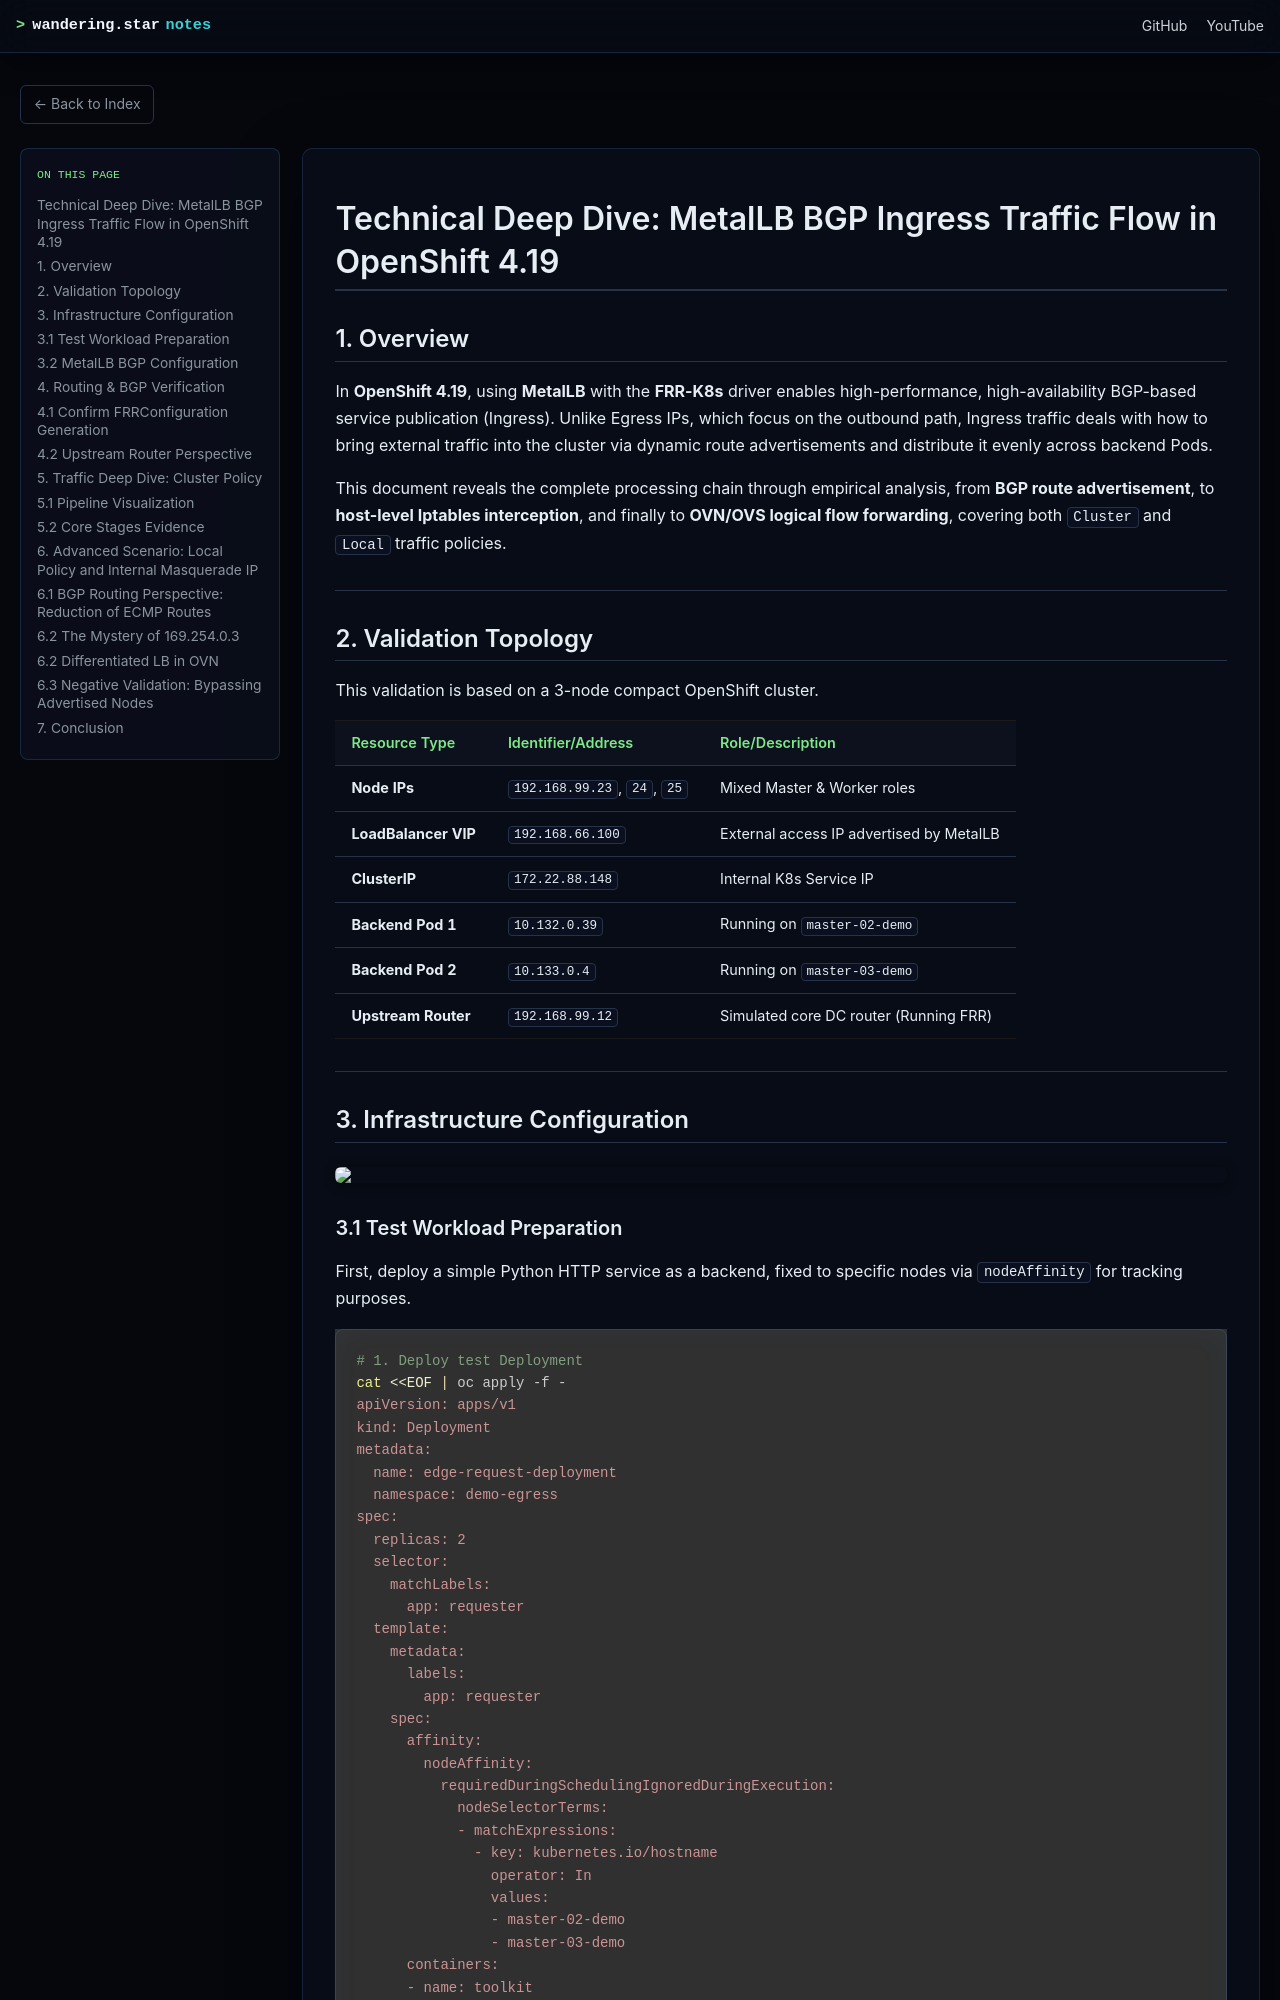

repository: wangzheng422/docker_env · page: redhat/ocp4/4.19/2026.02.bgp.metallb.html · generator: mdbook

# Technical Deep Dive: MetalLB BGP Ingress Traffic Flow in OpenShift 4.19

## 1. Overview

In **OpenShift 4.19**, using **MetalLB** with the **FRR-K8s** driver enables high-performance, high-availability BGP-based service publication (Ingress). Unlike Egress IPs, which focus on the outbound path, Ingress traffic deals with how to bring external traffic into the cluster via dynamic route advertisements and distribute it evenly across backend Pods.

This document reveals the complete processing chain through empirical analysis, from **BGP route advertisement**, to **host-level Iptables interception**, and finally to **OVN/OVS logical flow forwarding**, covering both `Cluster` and `Local` traffic policies.

---

## 2. Validation Topology

This validation is based on a 3-node compact OpenShift cluster.

| Resource Type | Identifier/Address | Role/Description |
| :--- | :--- | :--- |
| **Node IPs** | `192.168.99.23`, `24`, `25` | Mixed Master & Worker roles |
| **LoadBalancer VIP** | `192.168.66.100` | External access IP advertised by MetalLB |
| **ClusterIP** | `172.22.88.148` | Internal K8s Service IP |
| **Backend Pod 1** | `10.132.0.39` | Running on `master-02-demo` |
| **Backend Pod 2** | `10.133.0.4` | Running on `master-03-demo` |
| **Upstream Router** | `192.168.99.12` | Simulated core DC router (Running FRR) |

---

## 3. Infrastructure Configuration

![](./files/bgp.metallb.drawio.png)
